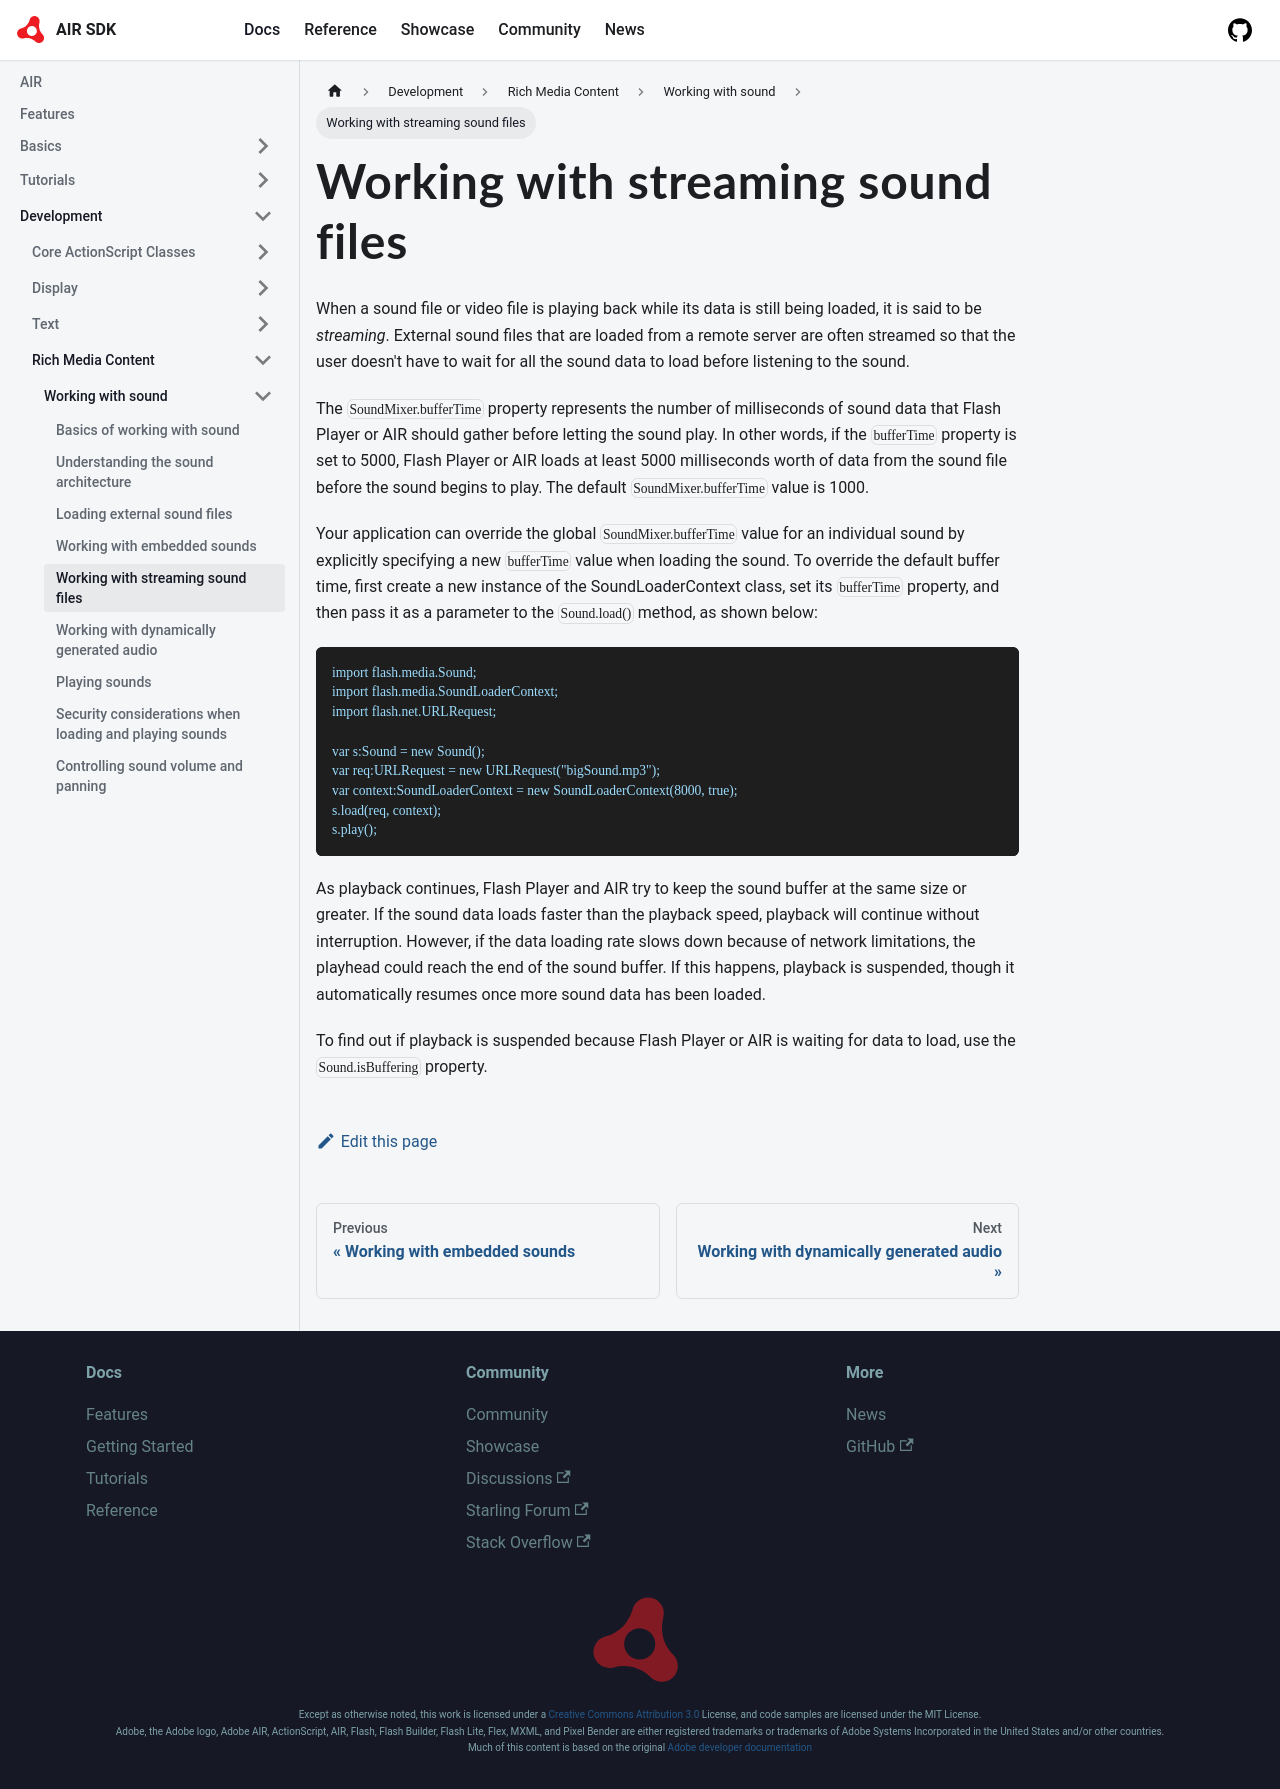

repository: airsdk/airsdk.dev · page: docs/development/rich-media-content/working-with-sound/working-with-streaming-sound-files.html · generator: docusaurus

---
sidebar_position: 5
---

# Working with streaming sound files

When a sound file or video file is playing back while its data is still being
loaded, it is said to be _streaming_. External sound files that are loaded from
a remote server are often streamed so that the user doesn't have to wait for all
the sound data to load before listening to the sound.

The `SoundMixer.bufferTime` property represents the number of milliseconds of
sound data that Flash Player or AIR should gather before letting the sound play.
In other words, if the `bufferTime` property is set to 5000, Flash Player or AIR
loads at least 5000 milliseconds worth of data from the sound file before the
sound begins to play. The default `SoundMixer.bufferTime` value is 1000.

Your application can override the global `SoundMixer.bufferTime` value for an
individual sound by explicitly specifying a new `bufferTime` value when loading
the sound. To override the default buffer time, first create a new instance of
the SoundLoaderContext class, set its `bufferTime` property, and then pass it as
a parameter to the `Sound.load()` method, as shown below:

```
import flash.media.Sound;
import flash.media.SoundLoaderContext;
import flash.net.URLRequest;

var s:Sound = new Sound();
var req:URLRequest = new URLRequest("bigSound.mp3");
var context:SoundLoaderContext = new SoundLoaderContext(8000, true);
s.load(req, context);
s.play();
```

As playback continues, Flash Player and AIR try to keep the sound buffer at the
same size or greater. If the sound data loads faster than the playback speed,
playback will continue without interruption. However, if the data loading rate
slows down because of network limitations, the playhead could reach the end of
the sound buffer. If this happens, playback is suspended, though it
automatically resumes once more sound data has been loaded.

To find out if playback is suspended because Flash Player or AIR is waiting for
data to load, use the `Sound.isBuffering` property.
